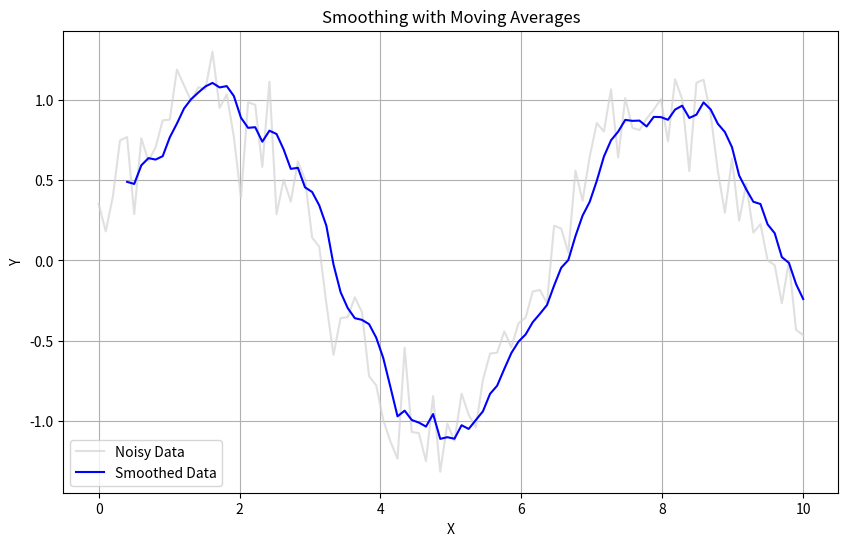
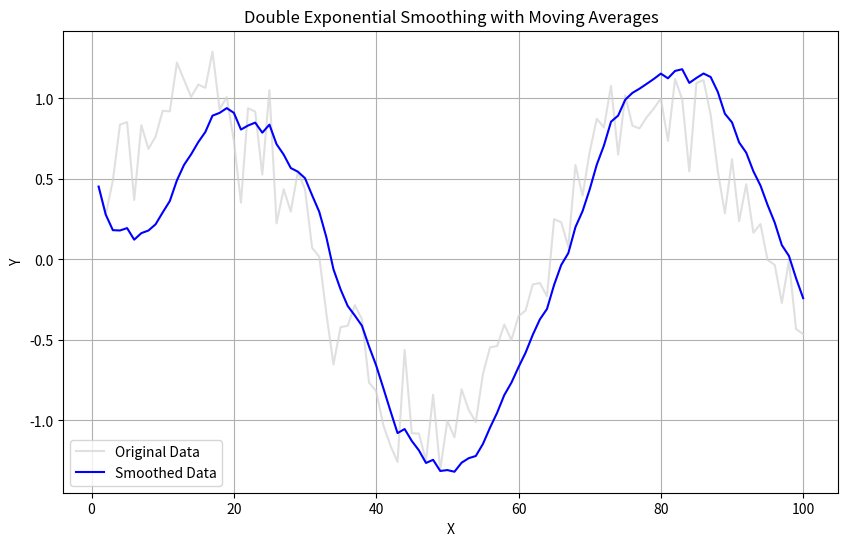

Write Python code to recreate these figures, in order.
import numpy as np
import matplotlib.pyplot as plt

"""
Smoothing with Moving Averages
"""
    
# Generate some noisy data
np.random.seed(0)
x = np.linspace(0, 10, 100)
y = np.sin(x) + np.random.normal(0, 0.2, 100)

# Function to perform moving average smoothing
def moving_average(data, window_size):
    smoothed_data = np.convolve(data, np.ones(window_size)/window_size, mode='valid')
    return smoothed_data

# Apply moving average smoothing with a window size of 5
window_size = 5
smoothed_y = moving_average(y, window_size)

# Plot the original and smoothed data
plt.figure(figsize=(10, 6))
plt.plot(x, y, label='Noisy Data', color='lightgray', alpha=0.7)
plt.plot(x[window_size-1:], smoothed_y, label='Smoothed Data', color='blue')
plt.title('Smoothing with Moving Averages')
plt.xlabel('X')
plt.ylabel('Y')
plt.legend()
plt.grid(True)
plt.show()

"""
Double Smoothing with Moving Averages
"""


# Generate some synthetic data
np.random.seed(0)
x = np.arange(1, 101)
y = np.sin(x/10) + np.random.normal(0, 0.2, 100)

# Double exponential smoothing function
def double_exponential_smoothing(data, alpha, beta):
    smoothed_data = [data[0]]
    trend = [data[1] - data[0]]
    
    for i in range(1, len(data)):
        smoothed = alpha * data[i] + (1 - alpha) * (smoothed_data[-1] + trend[-1])
        trend_val = beta * (smoothed - smoothed_data[-1]) + (1 - beta) * trend[-1]
        smoothed_data.append(smoothed)
        trend.append(trend_val)
    
    return smoothed_data

# Apply double exponential smoothing
alpha = 0.2  # Smoothing factor for level
beta = 0.1   # Smoothing factor for trend
smoothed_y = double_exponential_smoothing(y, alpha, beta)

# Plot original and smoothed data
plt.figure(figsize=(10, 6))
plt.plot(x, y, label='Original Data', color='lightgray', alpha=0.7)
plt.plot(x, smoothed_y, label='Smoothed Data', color='blue')
plt.title('Double Exponential Smoothing with Moving Averages')
plt.xlabel('X')
plt.ylabel('Y')
plt.legend()
plt.grid(True)
plt.show()
